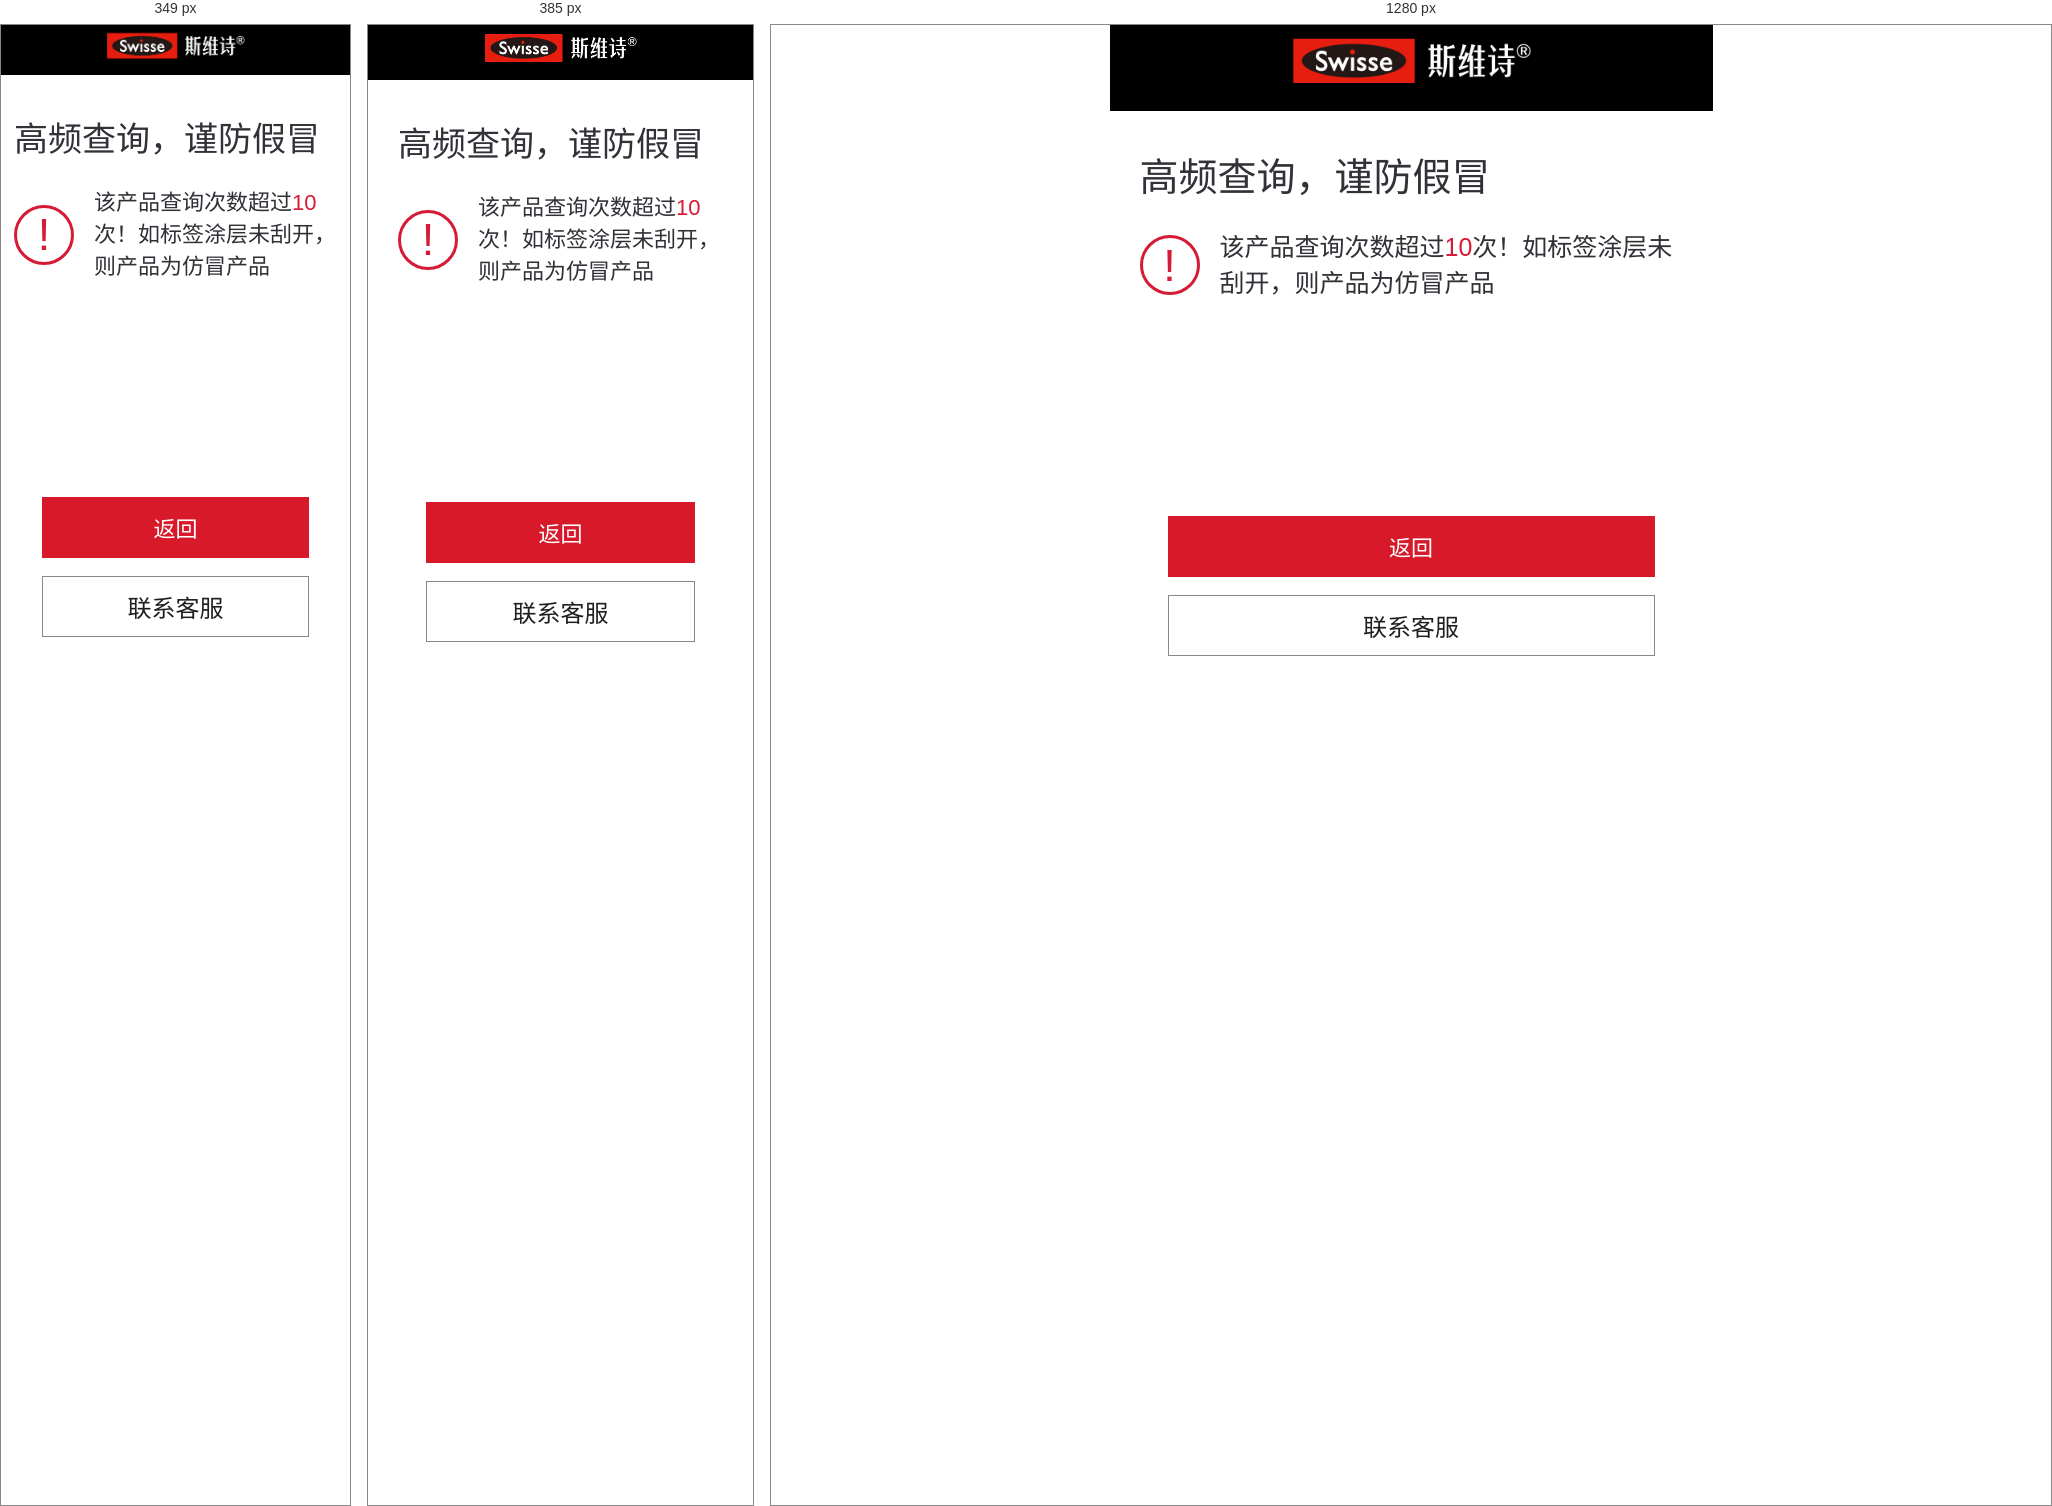
Rendered at 349 px, 385 px and 1280 px, left to right.

<!-- file: result-high-frequency.html -->
<!doctype html>
<html lang="zh-CN">
  <head>
    <meta charset="utf-8" />
    <meta name="viewport" content="width=device-width, initial-scale=1, viewport-fit=cover" />
    <title>Swisse 防伪查询结果</title>
    <link rel="stylesheet" href="assets/styles.css" />
  </head>
  <body data-page="result" data-result="high">
    <div class="site">
      <header class="brand-bar" aria-label="Swisse">
        <img src="assets/head.png" alt="Swisse 斯维诗" />
      </header>

      <main class="content result-content">
        <h1>高频查询，谨防假冒</h1>
        <div class="result-message">
          <span class="status-icon danger-icon" aria-hidden="true"></span>
          <p>该产品查询次数超过<span class="danger-text">10</span>次！如标签涂层未刮开，则产品为仿冒产品</p>
        </div>
        <div class="result-actions">
          <button class="primary-button" type="button" data-action="back">返回</button>
          <button class="outline-button" type="button" data-action="service">联系客服</button>
        </div>
      </main>
    </div>

    <script src="assets/app.js"></script>
  </body>
</html>


/* @media block from styles.css */
@media (max-width: 420px) {
  .verify-content h1 {
    margin-left: 10px;
    font-size: 28px;
  }

  .intro,
  .serial-label,
  .notes {
    font-size: 19px;
  }

  .code-guide {
    gap: 8px;
  }

  .result-content h1 {
    font-size: 34px;
  }

  .result-message p {
    font-size: 22px;
  }

}

/* @media block from styles.css */
@media (max-width: 350px) {
  .content {
    padding-left: 13px;
    padding-right: 13px;
  }

  .code-input {
    padding: 0 15px;
  }

  .modal-card {
    padding-left: 22px;
    padding-right: 22px;
  }
}